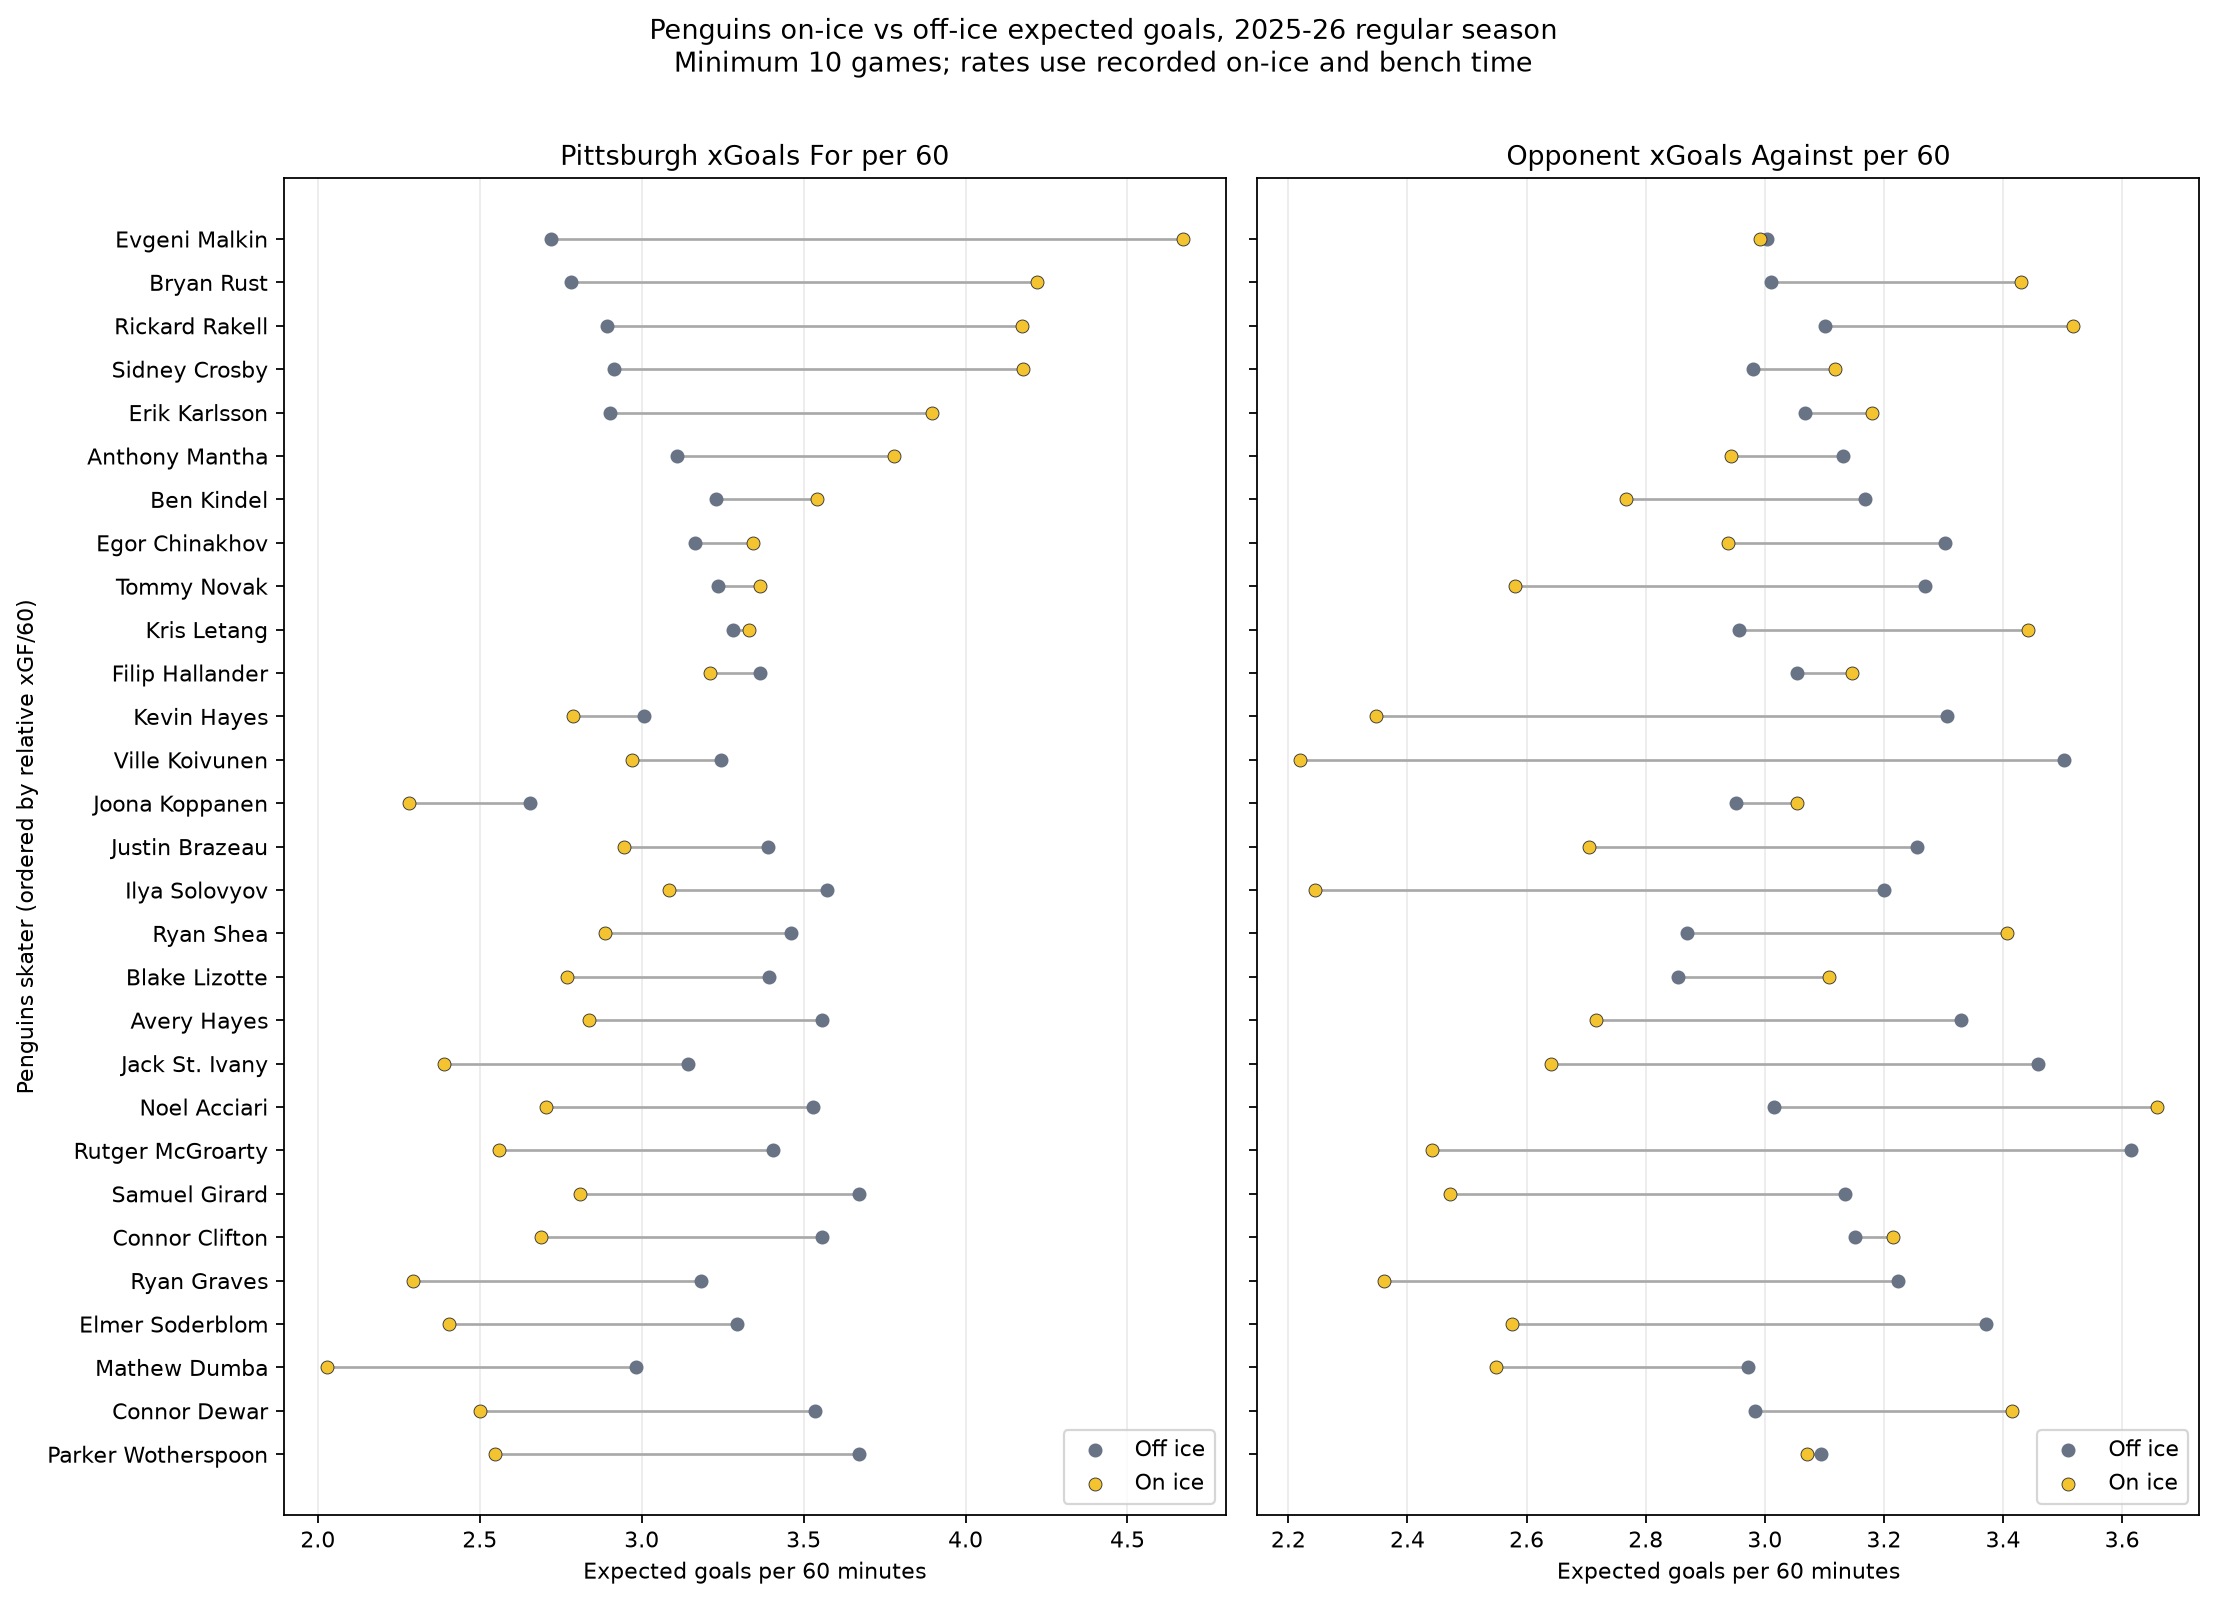

Data behind this chart, as committed beside it:
Rank by relative xGF/60, Player, Position, Games, On-ice minutes, Off-ice minutes, xGF on total, xGF off total, xGF on per 60, xGF off per 60, Relative xGF per 60, xGA on total, xGA off total, xGA on per 60, xGA off per 60, Relative xGA per 60
1, Evgeni Malkin, C, 56, 985.2, 2421, 76.7, 109.7, 4.67, 2.72, 1.95, 49.12, 121.2, 2.99, 3.0, -0.01
2, Bryan Rust, R, 72, 1436, 2968, 101, 137.6, 4.22, 2.78, 1.44, 82.1, 148.9, 3.43, 3.01, 0.42
3, Rickard Rakell, R, 60, 1137, 2521, 79.11, 121.5, 4.17, 2.89, 1.28, 66.65, 130.3, 3.52, 3.1, 0.42
4, Sidney Crosby, C, 68, 1308, 2841, 91.06, 137.9, 4.18, 2.91, 1.26, 67.95, 141.1, 3.12, 2.98, 0.14
5, Erik Karlsson, D, 75, 1770, 2804, 115, 135.7, 3.9, 2.9, 0.99, 93.81, 143.3, 3.18, 3.07, 0.11
6, Anthony Mantha, R, 81, 1230, 3713, 77.47, 192.3, 3.78, 3.11, 0.67, 60.34, 193.8, 2.94, 3.13, -0.19
7, Ben Kindel, C, 77, 1160, 3539, 68.48, 190.4, 3.54, 3.23, 0.31, 53.5, 186.8, 2.77, 3.17, -0.4
8, Egor Chinakhov, R, 72, 970.5, 3443, 54.07, 181.5, 3.34, 3.16, 0.18, 47.53, 189.5, 2.94, 3.3, -0.36
9, Tommy Novak, C, 82, 1171, 3832, 65.7, 206.7, 3.37, 3.24, 0.13, 50.35, 208.8, 2.58, 3.27, -0.69
10, Kris Letang, D, 74, 1604, 2918, 89.07, 159.7, 3.33, 3.28, 0.05, 92.05, 143.8, 3.44, 2.96, 0.49
11, Filip Hallander, C, 13, 170.8, 619.1, 9.14, 34.73, 3.21, 3.37, -0.16, 8.96, 31.52, 3.15, 3.05, 0.09
12, Kevin Hayes, R, 28, 349.3, 1360, 16.22, 68.19, 2.79, 3.01, -0.22, 13.66, 74.93, 2.35, 3.31, -0.96
13, Ville Koivunen, R, 39, 496.8, 1891, 24.59, 102.2, 2.97, 3.24, -0.27, 18.38, 110.4, 2.22, 3.5, -1.28
14, Joona Koppanen, L, 13, 157.8, 633.1, 6.0, 28.02, 2.28, 2.66, -0.37, 8.03, 31.15, 3.05, 2.95, 0.1
15, Justin Brazeau, R, 64, 809.9, 3097, 39.76, 175, 2.95, 3.39, -0.44, 36.51, 168, 2.7, 3.26, -0.55
16, Ilya Solovyov, D, 30, 382.4, 1445, 19.66, 86.02, 3.08, 3.57, -0.49, 14.31, 77.03, 2.25, 3.2, -0.95
17, Ryan Shea, D, 80, 1511, 3373, 72.66, 194.6, 2.89, 3.46, -0.58, 85.77, 161.3, 3.41, 2.87, 0.54
18, Blake Lizotte, C, 55, 763.1, 2592, 35.22, 146.5, 2.77, 3.39, -0.62, 39.53, 123.3, 3.11, 2.85, 0.25
19, Avery Hayes, R, 16, 178.7, 796.6, 8.45, 47.2, 2.84, 3.56, -0.72, 8.09, 44.2, 2.72, 3.33, -0.61
20, Jack St. Ivany, D, 20, 326.5, 891.8, 13.0, 46.72, 2.39, 3.14, -0.75, 14.37, 51.41, 2.64, 3.46, -0.82
21, Noel Acciari, C, 67, 918.4, 3174, 41.41, 186.7, 2.71, 3.53, -0.82, 55.99, 159.5, 3.66, 3.02, 0.64
22, Rutger McGroarty, R, 24, 287.1, 1173, 12.25, 66.54, 2.56, 3.4, -0.84, 11.68, 70.65, 2.44, 3.62, -1.17
23, Samuel Girard, D, 60, 1086, 2561, 50.87, 156.7, 2.81, 3.67, -0.86, 44.74, 133.8, 2.47, 3.14, -0.66
24, Connor Clifton, D, 50, 838.3, 2221, 37.57, 131.7, 2.69, 3.56, -0.87, 44.91, 116.6, 3.21, 3.15, 0.06
25, Ryan Graves, D, 22, 336.7, 1008, 12.87, 53.45, 2.29, 3.18, -0.89, 13.25, 54.15, 2.36, 3.22, -0.86
26, Elmer Soderblom, L, 59, 655.5, 2947, 26.26, 161.8, 2.4, 3.29, -0.89, 28.14, 165.6, 2.58, 3.37, -0.8
27, Mathew Dumba, D, 11, 164.3, 516.6, 5.55, 25.69, 2.03, 2.98, -0.96, 6.98, 25.59, 2.55, 2.97, -0.42
28, Connor Dewar, C, 78, 1086, 3677, 45.29, 216.7, 2.5, 3.54, -1.03, 61.82, 182.8, 3.42, 2.98, 0.43
29, Parker Wotherspoon, D, 80, 1614, 3270, 68.48, 200.0, 2.55, 3.67, -1.12, 82.59, 168.7, 3.07, 3.09, -0.02
